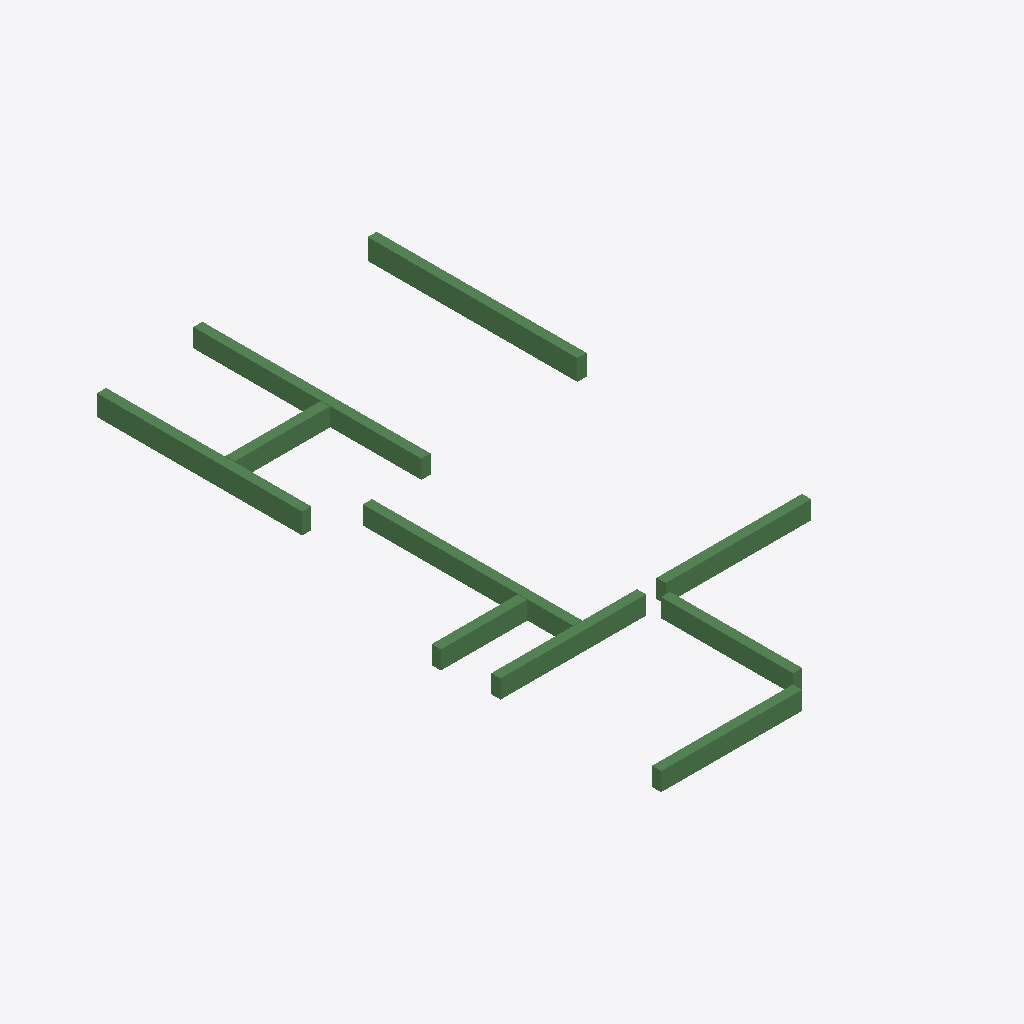
Isometric view of an IFC building model (IFC-SPF (STEP), schema IFC2X3, length unit millimetre), seen from the south-west, elements coloured by IFC class: 10 beams (green).
Extent 7.2 m × 13.5 m × 0.5 m (x, y, z). Storeys (1): 2层 at 3.00 m. Elements (10): 10 IfcBeam.

HEADER;
FILE_DESCRIPTION((''),'2;1');
FILE_NAME('','2023-05-09T17:19:20',(''),(''),'','BIMserver','');
FILE_SCHEMA(('IFC2X3'));
ENDSEC;
DATA;
#200=IFCPROJECT('1J5sbZvdvB_hhZ5d_ASqfT',#43,'项目编号',$,$,'项目名称','项目状态',(#47),#1);
#194=IFCSITE('1J5sbZvdvB_hhZ5d_ASqfV',#43,'Default',$,'',#195,$,$,.ELEMENT.,(42,21,31,181945),(-71,-3,-24,-263305),0.0,$,$);
#198=IFCBUILDING('1J5sbZvdvB_hhZ5d_ASqfS',#43,'',$,$,#199,$,'',.ELEMENT.,$,$,$);
#191=IFCBUILDINGSTOREY('1J5sbZvdvB_hhZ5dzrZ8k4',#43,'2层',$,$,#192,$,'2层',.ELEMENT.,3000.00000000052);
#300=IFCBEAM('3yWqcP$1z41QeRxGKBPG2I',#43,'混凝土 - 矩形梁:住宅楼梁200 x 450mm:257395',$,'住宅楼梁200 x 450mm',#277,#48,'257395');
#301=IFCBEAM('3yWqcP$1z41QeRxGKBPG2K',#43,'混凝土 - 矩形梁:住宅楼梁200 x 450mm:257397',$,'住宅楼梁200 x 450mm',#282,#50,'257397');
#309=IFCBEAM('3yWqcP$1z41QeRxGKBPG1a',#43,'混凝土 - 矩形梁:住宅楼梁200 x 400mm:257413',$,'住宅楼梁200 x 400mm',#298,#66,'257413');
#303=IFCBEAM('3yWqcP$1z41QeRxGKBPG2O',#43,'混凝土 - 矩形梁:住宅楼梁200 x 400mm:257401',$,'住宅楼梁200 x 400mm',#286,#54,'257401');
#306=IFCBEAM('3yWqcP$1z41QeRxGKBPG2U',#43,'混凝土 - 矩形梁:住宅楼梁200 x 400mm:257407',$,'住宅楼梁200 x 400mm',#292,#60,'257407');
#307=IFCBEAM('3yWqcP$1z41QeRxGKBPG1W',#43,'混凝土 - 矩形梁:住宅楼梁200 x 400mm:257409',$,'住宅楼梁200 x 400mm',#294,#62,'257409');
#305=IFCBEAM('3yWqcP$1z41QeRxGKBPG2S',#43,'混凝土 - 矩形梁:住宅楼梁200 x 400mm:257405',$,'住宅楼梁200 x 400mm',#290,#58,'257405');
#308=IFCBEAM('3yWqcP$1z41QeRxGKBPG1Y',#43,'混凝土 - 矩形梁:住宅楼梁200 x 400mm:257411',$,'住宅楼梁200 x 400mm',#296,#64,'257411');
#304=IFCBEAM('3yWqcP$1z41QeRxGKBPG2Q',#43,'混凝土 - 矩形梁:住宅楼梁200 x 400mm:257403',$,'住宅楼梁200 x 400mm',#288,#56,'257403');
#302=IFCBEAM('3yWqcP$1z41QeRxGKBPG2M',#43,'混凝土 - 矩形梁:住宅楼梁200 x 400mm:257399',$,'住宅楼梁200 x 400mm',#284,#52,'257399');
ENDSEC;
